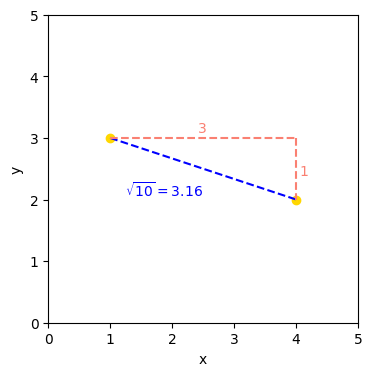

The script that saved this image:
import matplotlib.pyplot as plt
import numpy as np

plt.rcParams['font.family'] = 'Yu Gothic'

# ポイントの定義
x1, y1 = 1, 3
x2, y2 = 4, 2

# ユークリッド距離の計算
euclidean_distance = np.sqrt((x2 - x1)**2 + (y2 - y1)**2)

# マンハッタン距離の計算
manhattan_distance = abs(x2 - x1) + abs(y2 - y1)

# プロット
fig, ax = plt.subplots(figsize=(4, 4))
ax.scatter([x1, x2], [y1, y2], c='gold') #, label='Points')
ax.plot([x1, x2], [y1, y2], c='blue', linestyle='--')  #, label=f'ユークリッド距離')
ax.plot([x1, x2], [y1, y1], c='salmon', linestyle='--')  #, label='マンハッタン距離')
ax.plot([x2, x2], [y1, y2], c='salmon', linestyle='--')

# マンハッタン距離の線のラベル
ax.text((x1+x2)/2+0.05, y1+0.05, f'{abs(x2-x1)}', verticalalignment='bottom', horizontalalignment='right', color='salmon')
ax.text(x2+0.2, (y1+y2)/2-0.15, f'{abs(y2-y1)}', verticalalignment='bottom', horizontalalignment='right', color='salmon')

# ユークリッド距離の線のラベル
mid_x = (x1 + x2) / 2
mid_y = (y1 + y2) / 2
ax.text(mid_x, mid_y - 0.5,  r'$\sqrt{10}=$' + f'{euclidean_distance:.2f}', verticalalignment='bottom', horizontalalignment='right', color='blue')

# グリッドとラベルの設定
# ax.grid(True)
# ax.legend()

plt.xlabel('x')
plt.ylabel('y')

# x_rangeとy_rangeを0から5に設定
plt.xlim([0, 5])
plt.ylim([0, 5])

plt.savefig('euclidean_manhattan_metric.png', bbox_inches='tight', dpi=300)
plt.show()
